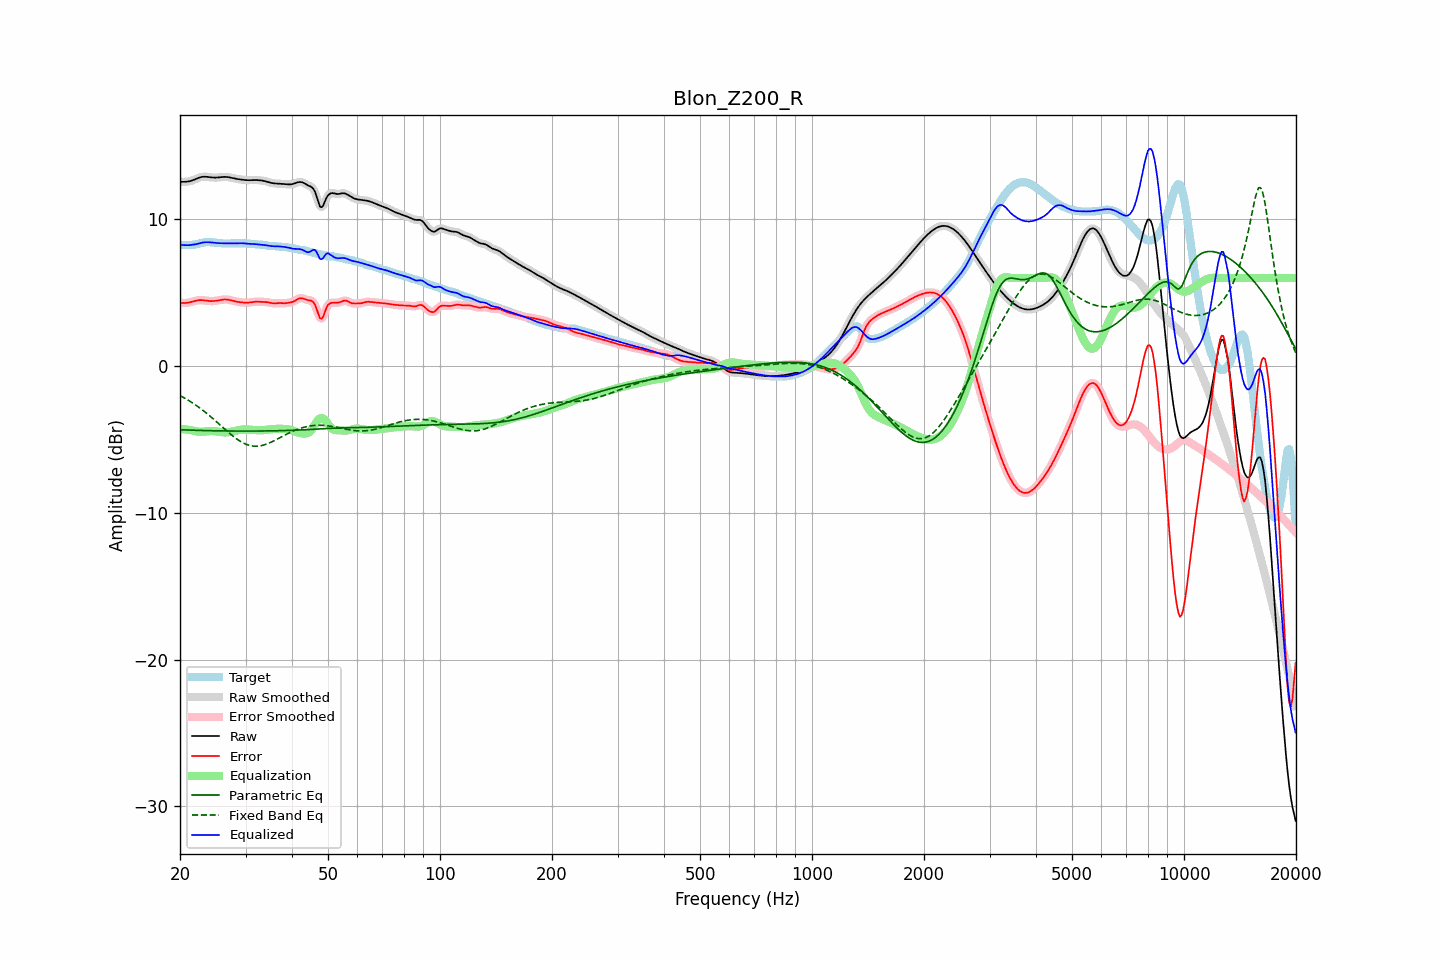

Values plotted in this chart, from the file beside it:
frequency, raw, error, smoothed, error_smoothed, equalization, parametric_eq, fixed_band_eq, equalized_raw, equalized_smoothed, target
20.00, 12.55, 4.31, 12.55, 4.31, -4.28, -4.34, -2.01, 8.27, 8.27, 8.24
20.20, 12.55, 4.30, 12.55, 4.30, -4.29, -4.34, -2.07, 8.26, 8.25, 8.25
20.40, 12.55, 4.29, 12.55, 4.29, -4.30, -4.35, -2.13, 8.25, 8.24, 8.25
20.61, 12.55, 4.29, 12.55, 4.29, -4.31, -4.35, -2.19, 8.24, 8.24, 8.26
20.81, 12.56, 4.30, 12.56, 4.30, -4.33, -4.36, -2.25, 8.23, 8.23, 8.26
21.02, 12.57, 4.32, 12.57, 4.32, -4.34, -4.36, -2.32, 8.23, 8.23, 8.26
21.23, 12.59, 4.34, 12.59, 4.34, -4.35, -4.37, -2.39, 8.24, 8.24, 8.25
21.44, 12.62, 4.37, 12.62, 4.37, -4.37, -4.37, -2.46, 8.25, 8.25, 8.26
21.66, 12.66, 4.40, 12.66, 4.40, -4.40, -4.37, -2.53, 8.26, 8.26, 8.26
21.87, 12.70, 4.43, 12.70, 4.43, -4.42, -4.38, -2.60, 8.28, 8.28, 8.27
22.09, 12.75, 4.46, 12.75, 4.46, -4.45, -4.38, -2.68, 8.30, 8.30, 8.29
22.31, 12.80, 4.48, 12.79, 4.48, -4.47, -4.38, -2.75, 8.33, 8.33, 8.32
22.54, 12.84, 4.49, 12.84, 4.49, -4.48, -4.39, -2.83, 8.36, 8.36, 8.35
22.76, 12.87, 4.49, 12.87, 4.49, -4.48, -4.39, -2.91, 8.39, 8.39, 8.38
22.99, 12.89, 4.49, 12.89, 4.49, -4.48, -4.39, -3.00, 8.41, 8.41, 8.40
23.22, 12.90, 4.47, 12.90, 4.47, -4.47, -4.40, -3.08, 8.43, 8.43, 8.42
23.45, 12.90, 4.46, 12.90, 4.46, -4.46, -4.40, -3.17, 8.44, 8.44, 8.44
23.69, 12.89, 4.44, 12.89, 4.44, -4.45, -4.40, -3.26, 8.44, 8.44, 8.44
23.92, 12.87, 4.43, 12.87, 4.43, -4.44, -4.40, -3.35, 8.43, 8.43, 8.44
24.16, 12.86, 4.42, 12.86, 4.42, -4.43, -4.41, -3.44, 8.43, 8.43, 8.44
24.40, 12.85, 4.42, 12.85, 4.42, -4.43, -4.41, -3.53, 8.42, 8.42, 8.42
24.65, 12.84, 4.43, 12.84, 4.43, -4.43, -4.41, -3.63, 8.40, 8.40, 8.41
24.89, 12.84, 4.44, 12.84, 4.44, -4.45, -4.41, -3.72, 8.39, 8.39, 8.40
25.14, 12.84, 4.46, 12.84, 4.46, -4.46, -4.42, -3.82, 8.38, 8.38, 8.39
25.39, 12.85, 4.47, 12.85, 4.48, -4.48, -4.42, -3.92, 8.37, 8.37, 8.37
25.65, 12.86, 4.50, 12.86, 4.50, -4.50, -4.42, -4.02, 8.37, 8.37, 8.37
25.91, 12.87, 4.51, 12.87, 4.51, -4.51, -4.42, -4.12, 8.36, 8.36, 8.36
26.16, 12.88, 4.53, 12.88, 4.53, -4.52, -4.42, -4.21, 8.36, 8.36, 8.35
26.43, 12.89, 4.54, 12.89, 4.54, -4.53, -4.42, -4.31, 8.36, 8.36, 8.35
26.69, 12.88, 4.53, 12.88, 4.53, -4.52, -4.42, -4.41, 8.36, 8.36, 8.35
26.96, 12.87, 4.52, 12.87, 4.52, -4.51, -4.43, -4.50, 8.36, 8.36, 8.35
27.23, 12.85, 4.50, 12.85, 4.50, -4.49, -4.43, -4.60, 8.36, 8.36, 8.35
27.50, 12.82, 4.47, 12.83, 4.47, -4.47, -4.43, -4.69, 8.35, 8.35, 8.35
27.77, 12.80, 4.44, 12.80, 4.44, -4.45, -4.43, -4.78, 8.35, 8.35, 8.36
28.05, 12.77, 4.41, 12.78, 4.41, -4.42, -4.43, -4.86, 8.35, 8.36, 8.36
28.33, 12.75, 4.39, 12.75, 4.39, -4.40, -4.43, -4.94, 8.36, 8.36, 8.37
28.62, 12.74, 4.37, 12.74, 4.37, -4.37, -4.43, -5.02, 8.36, 8.36, 8.37
28.90, 12.72, 4.35, 12.72, 4.35, -4.35, -4.43, -5.09, 8.37, 8.37, 8.37
29.19, 12.71, 4.34, 12.71, 4.34, -4.34, -4.43, -5.16, 8.37, 8.37, 8.37
29.48, 12.69, 4.33, 12.69, 4.33, -4.33, -4.43, -5.22, 8.36, 8.36, 8.36
29.78, 12.68, 4.32, 12.68, 4.32, -4.32, -4.43, -5.28, 8.36, 8.36, 8.36
30.08, 12.67, 4.31, 12.67, 4.32, -4.32, -4.43, -5.32, 8.34, 8.35, 8.35
30.38, 12.66, 4.32, 12.66, 4.32, -4.33, -4.43, -5.37, 8.33, 8.34, 8.34
30.68, 12.66, 4.32, 12.66, 4.32, -4.33, -4.43, -5.40, 8.33, 8.33, 8.34
30.99, 12.66, 4.34, 12.66, 4.34, -4.34, -4.43, -5.43, 8.32, 8.32, 8.33
31.30, 12.67, 4.36, 12.67, 4.35, -4.35, -4.43, -5.45, 8.32, 8.32, 8.31
31.61, 12.67, 4.37, 12.67, 4.37, -4.36, -4.43, -5.46, 8.31, 8.31, 8.30
31.93, 12.67, 4.38, 12.67, 4.38, -4.37, -4.43, -5.46, 8.30, 8.30, 8.29
32.24, 12.67, 4.38, 12.67, 4.38, -4.38, -4.43, -5.46, 8.29, 8.29, 8.29
32.57, 12.66, 4.38, 12.66, 4.38, -4.38, -4.43, -5.45, 8.28, 8.28, 8.28
32.89, 12.65, 4.37, 12.65, 4.37, -4.38, -4.43, -5.44, 8.27, 8.27, 8.28
33.22, 12.64, 4.37, 12.64, 4.37, -4.37, -4.43, -5.41, 8.26, 8.26, 8.27
33.55, 12.62, 4.37, 12.62, 4.37, -4.37, -4.43, -5.39, 8.25, 8.25, 8.25
33.89, 12.59, 4.36, 12.59, 4.36, -4.35, -4.42, -5.35, 8.24, 8.24, 8.23
34.23, 12.56, 4.35, 12.56, 4.35, -4.34, -4.42, -5.31, 8.22, 8.22, 8.21
34.57, 12.53, 4.34, 12.53, 4.33, -4.33, -4.42, -5.27, 8.20, 8.20, 8.19
34.92, 12.50, 4.31, 12.50, 4.31, -4.31, -4.42, -5.22, 8.18, 8.18, 8.19
35.27, 12.47, 4.29, 12.47, 4.29, -4.30, -4.42, -5.17, 8.17, 8.17, 8.18
35.62, 12.45, 4.27, 12.45, 4.28, -4.29, -4.41, -5.12, 8.16, 8.16, 8.18
35.97, 12.44, 4.27, 12.44, 4.27, -4.28, -4.41, -5.07, 8.15, 8.16, 8.17
... 635 more rows
